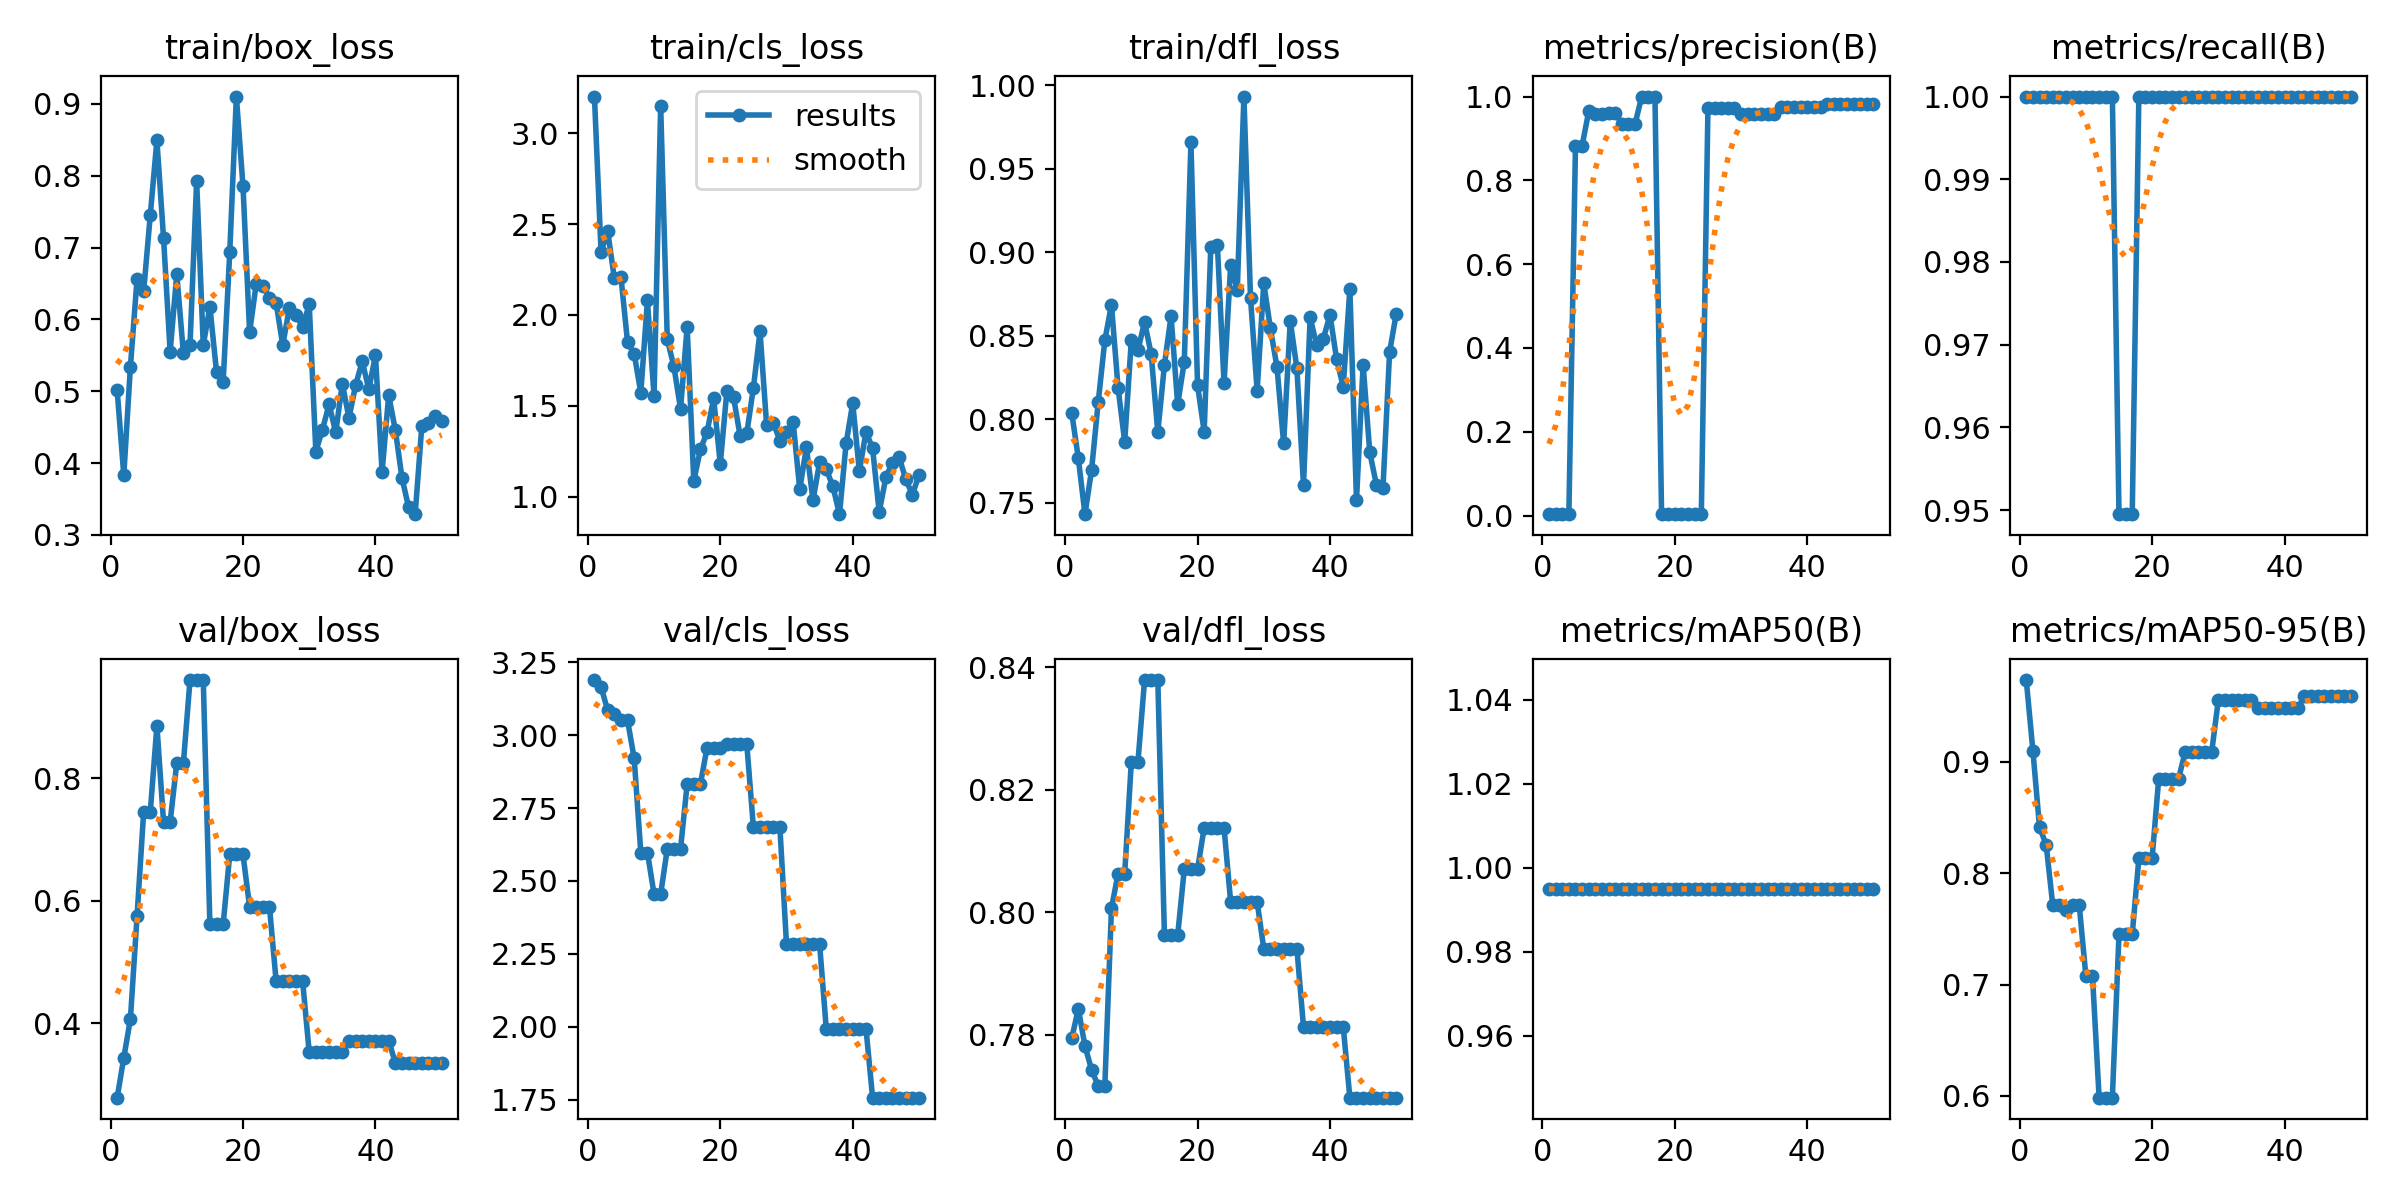

Source data for this figure (header and first rows):
epoch, time, train/box_loss, train/cls_loss, train/dfl_loss, metrics/precision(B), metrics/recall(B), metrics/mAP50(B), metrics/mAP50-95(B), val/box_loss, val/cls_loss, val/dfl_loss, lr/pg0, lr/pg1, lr/pg2
1, 3.144, 0.5013, 3.203, 0.804, 0.00333, 1, 0.995, 0.9733, 0.2785, 3.189, 0.7794, 2e-05, 2e-05, 2e-05
2, 6.234, 0.383, 2.346, 0.7766, 0.00333, 1, 0.995, 0.9099, 0.3436, 3.165, 0.7842, 5.8812e-05, 5.8812e-05, 5.8812e-05
3, 9.264, 0.5344, 2.462, 0.7432, 0.00333, 1, 0.995, 0.8412, 0.4073, 3.085, 0.7781, 9.604e-05, 9.604e-05, 9.604e-05
4, 12.39, 0.6558, 2.203, 0.7698, 0.00333, 1, 0.995, 0.8257, 0.5747, 3.071, 0.7743, 0.0001317, 0.0001317, 0.0001317
5, 15.52, 0.6392, 2.209, 0.8103, 0.8826, 1, 0.995, 0.7712, 0.7454, 3.05, 0.7716, 0.0001657, 0.0001657, 0.0001657
6, 18.45, 0.7453, 1.85, 0.8474, 0.8826, 1, 0.995, 0.7712, 0.7454, 3.05, 0.7716, 0.0001982, 0.0001982, 0.0001982
7, 21.45, 0.8495, 1.787, 0.8687, 0.9646, 1, 0.995, 0.767, 0.8859, 2.92, 0.8006, 0.0002291, 0.0002291, 0.0002291
8, 24.3, 0.7137, 1.572, 0.8188, 0.9576, 1, 0.995, 0.7711, 0.7294, 2.597, 0.8063, 0.0002584, 0.0002584, 0.0002584
9, 27.31, 0.5551, 2.08, 0.7866, 0.9576, 1, 0.995, 0.7711, 0.7294, 2.597, 0.8063, 0.0002861, 0.0002861, 0.0002861
10, 30.2, 0.6633, 1.553, 0.8475, 0.9606, 1, 0.995, 0.7077, 0.8254, 2.455, 0.8245, 0.0003123, 0.0003123, 0.0003123
11, 33.18, 0.5527, 3.15, 0.8415, 0.9606, 1, 0.995, 0.7077, 0.8254, 2.455, 0.8245, 0.0003368, 0.0003368, 0.0003368
12, 36.51, 0.5646, 1.865, 0.8583, 0.9351, 1, 0.995, 0.5984, 0.9608, 2.61, 0.8379, 0.0003598, 0.0003598, 0.0003598
13, 39.69, 0.7925, 1.716, 0.839, 0.9351, 1, 0.995, 0.5984, 0.9608, 2.61, 0.8379, 0.0003812, 0.0003812, 0.0003812
14, 42.66, 0.5643, 1.483, 0.7923, 0.9351, 1, 0.995, 0.5984, 0.9608, 2.61, 0.8379, 0.000401, 0.000401, 0.000401
15, 46.12, 0.6177, 1.935, 0.8326, 1, 0.9495, 0.995, 0.745, 0.5615, 2.832, 0.7962, 0.0004192, 0.0004192, 0.0004192
16, 49.16, 0.5271, 1.086, 0.8619, 1, 0.9495, 0.995, 0.745, 0.5615, 2.832, 0.7962, 0.0004359, 0.0004359, 0.0004359
17, 52.33, 0.5128, 1.26, 0.8089, 1, 0.9495, 0.995, 0.745, 0.5615, 2.832, 0.7962, 0.0004509, 0.0004509, 0.0004509
18, 55.7, 0.6935, 1.355, 0.8346, 0.00333, 1, 0.995, 0.8132, 0.6759, 2.956, 0.807, 0.0004644, 0.0004644, 0.0004644
19, 59, 0.9103, 1.54, 0.9658, 0.00333, 1, 0.995, 0.8132, 0.6759, 2.956, 0.807, 0.0004763, 0.0004763, 0.0004763
20, 62.12, 0.7855, 1.18, 0.8205, 0.00333, 1, 0.995, 0.8132, 0.6759, 2.956, 0.807, 0.0004866, 0.0004866, 0.0004866
21, 65.44, 0.582, 1.582, 0.7926, 0.00333, 1, 0.995, 0.8849, 0.59, 2.97, 0.8138, 0.0004953, 0.0004953, 0.0004953
22, 68.61, 0.6498, 1.548, 0.9032, 0.00333, 1, 0.995, 0.8849, 0.59, 2.97, 0.8138, 0.0005024, 0.0005024, 0.0005024
23, 71.76, 0.6465, 1.333, 0.9041, 0.00333, 1, 0.995, 0.8849, 0.59, 2.97, 0.8138, 0.000508, 0.000508, 0.000508
24, 75.24, 0.6304, 1.348, 0.8216, 0.00333, 1, 0.995, 0.8849, 0.59, 2.97, 0.8138, 0.0005119, 0.0005119, 0.0005119
25, 78.38, 0.6231, 1.598, 0.8923, 0.9717, 1, 0.995, 0.9089, 0.4692, 2.684, 0.8016, 0.0005143, 0.0005143, 0.0005143
26, 81.69, 0.5644, 1.909, 0.8777, 0.9717, 1, 0.995, 0.9089, 0.4692, 2.684, 0.8016, 0.0005151, 0.0005151, 0.0005151
27, 84.94, 0.6157, 1.393, 0.9933, 0.9717, 1, 0.995, 0.9089, 0.4692, 2.684, 0.8016, 0.0005143, 0.0005143, 0.0005143
28, 88.07, 0.6058, 1.407, 0.8726, 0.9717, 1, 0.995, 0.9089, 0.4692, 2.684, 0.8016, 0.0005119, 0.0005119, 0.0005119
29, 91.32, 0.5901, 1.308, 0.8172, 0.9717, 1, 0.995, 0.9089, 0.4692, 2.684, 0.8016, 0.000508, 0.000508, 0.000508
30, 94.6, 0.6209, 1.355, 0.8816, 0.9594, 1, 0.995, 0.9554, 0.3525, 2.283, 0.794, 0.0005024, 0.0005024, 0.0005024
31, 98.03, 0.4161, 1.412, 0.8545, 0.9594, 1, 0.995, 0.9554, 0.3525, 2.283, 0.794, 0.0004953, 0.0004953, 0.0004953
32, 101.2, 0.4467, 1.04, 0.8312, 0.9594, 1, 0.995, 0.9554, 0.3525, 2.283, 0.794, 0.0004866, 0.0004866, 0.0004866
33, 104.5, 0.4819, 1.272, 0.7857, 0.9594, 1, 0.995, 0.9554, 0.3525, 2.283, 0.794, 0.0004763, 0.0004763, 0.0004763
34, 107.9, 0.4426, 0.9804, 0.8589, 0.9594, 1, 0.995, 0.9554, 0.3525, 2.283, 0.794, 0.0004644, 0.0004644, 0.0004644
35, 111.1, 0.5106, 1.188, 0.8305, 0.9594, 1, 0.995, 0.9554, 0.3525, 2.283, 0.794, 0.000451, 0.000451, 0.000451
36, 114.4, 0.4629, 1.152, 0.7605, 0.9761, 1, 0.995, 0.9481, 0.3716, 1.994, 0.7813, 0.0004359, 0.0004359, 0.0004359
37, 117.8, 0.5081, 1.057, 0.861, 0.9761, 1, 0.995, 0.9481, 0.3716, 1.994, 0.7813, 0.0004193, 0.0004193, 0.0004193
38, 121.2, 0.5415, 0.9034, 0.8442, 0.9761, 1, 0.995, 0.9481, 0.3716, 1.994, 0.7813, 0.0004011, 0.0004011, 0.0004011
39, 124.5, 0.5027, 1.293, 0.8484, 0.9761, 1, 0.995, 0.9481, 0.3716, 1.994, 0.7813, 0.0003813, 0.0003813, 0.0003813
40, 127.9, 0.5501, 1.514, 0.8627, 0.9761, 1, 0.995, 0.9481, 0.3716, 1.994, 0.7813, 0.0003599, 0.0003599, 0.0003599
41, 131.3, 0.3876, 1.14, 0.8359, 0.9761, 1, 0.995, 0.9481, 0.3716, 1.994, 0.7813, 0.000337, 0.000337, 0.000337
42, 134.5, 0.4943, 1.357, 0.8197, 0.9761, 1, 0.995, 0.9481, 0.3716, 1.994, 0.7813, 0.0003124, 0.0003124, 0.0003124
43, 138, 0.4463, 1.266, 0.878, 0.9817, 1, 0.995, 0.9586, 0.3355, 1.757, 0.7697, 0.0002863, 0.0002863, 0.0002863
44, 141.2, 0.3797, 0.9147, 0.7516, 0.9817, 1, 0.995, 0.9586, 0.3355, 1.757, 0.7697, 0.0002586, 0.0002586, 0.0002586
45, 144.6, 0.3387, 1.106, 0.8327, 0.9817, 1, 0.995, 0.9586, 0.3355, 1.757, 0.7697, 0.0002293, 0.0002293, 0.0002293
46, 147.9, 0.3289, 1.188, 0.7804, 0.9817, 1, 0.995, 0.9586, 0.3355, 1.757, 0.7697, 0.0001984, 0.0001984, 0.0001984
47, 151.4, 0.4517, 1.217, 0.761, 0.9817, 1, 0.995, 0.9586, 0.3355, 1.757, 0.7697, 0.0001659, 0.0001659, 0.0001659
48, 154.6, 0.4564, 1.098, 0.7591, 0.9817, 1, 0.995, 0.9586, 0.3355, 1.757, 0.7697, 0.0001319, 0.0001319, 0.0001319
49, 158, 0.4649, 1.01, 0.8403, 0.9817, 1, 0.995, 0.9586, 0.3355, 1.757, 0.7697, 9.6224e-05, 9.6224e-05, 9.6224e-05
50, 161.4, 0.459, 1.118, 0.8633, 0.9817, 1, 0.995, 0.9586, 0.3355, 1.757, 0.7697, 5.9004e-05, 5.9004e-05, 5.9004e-05
